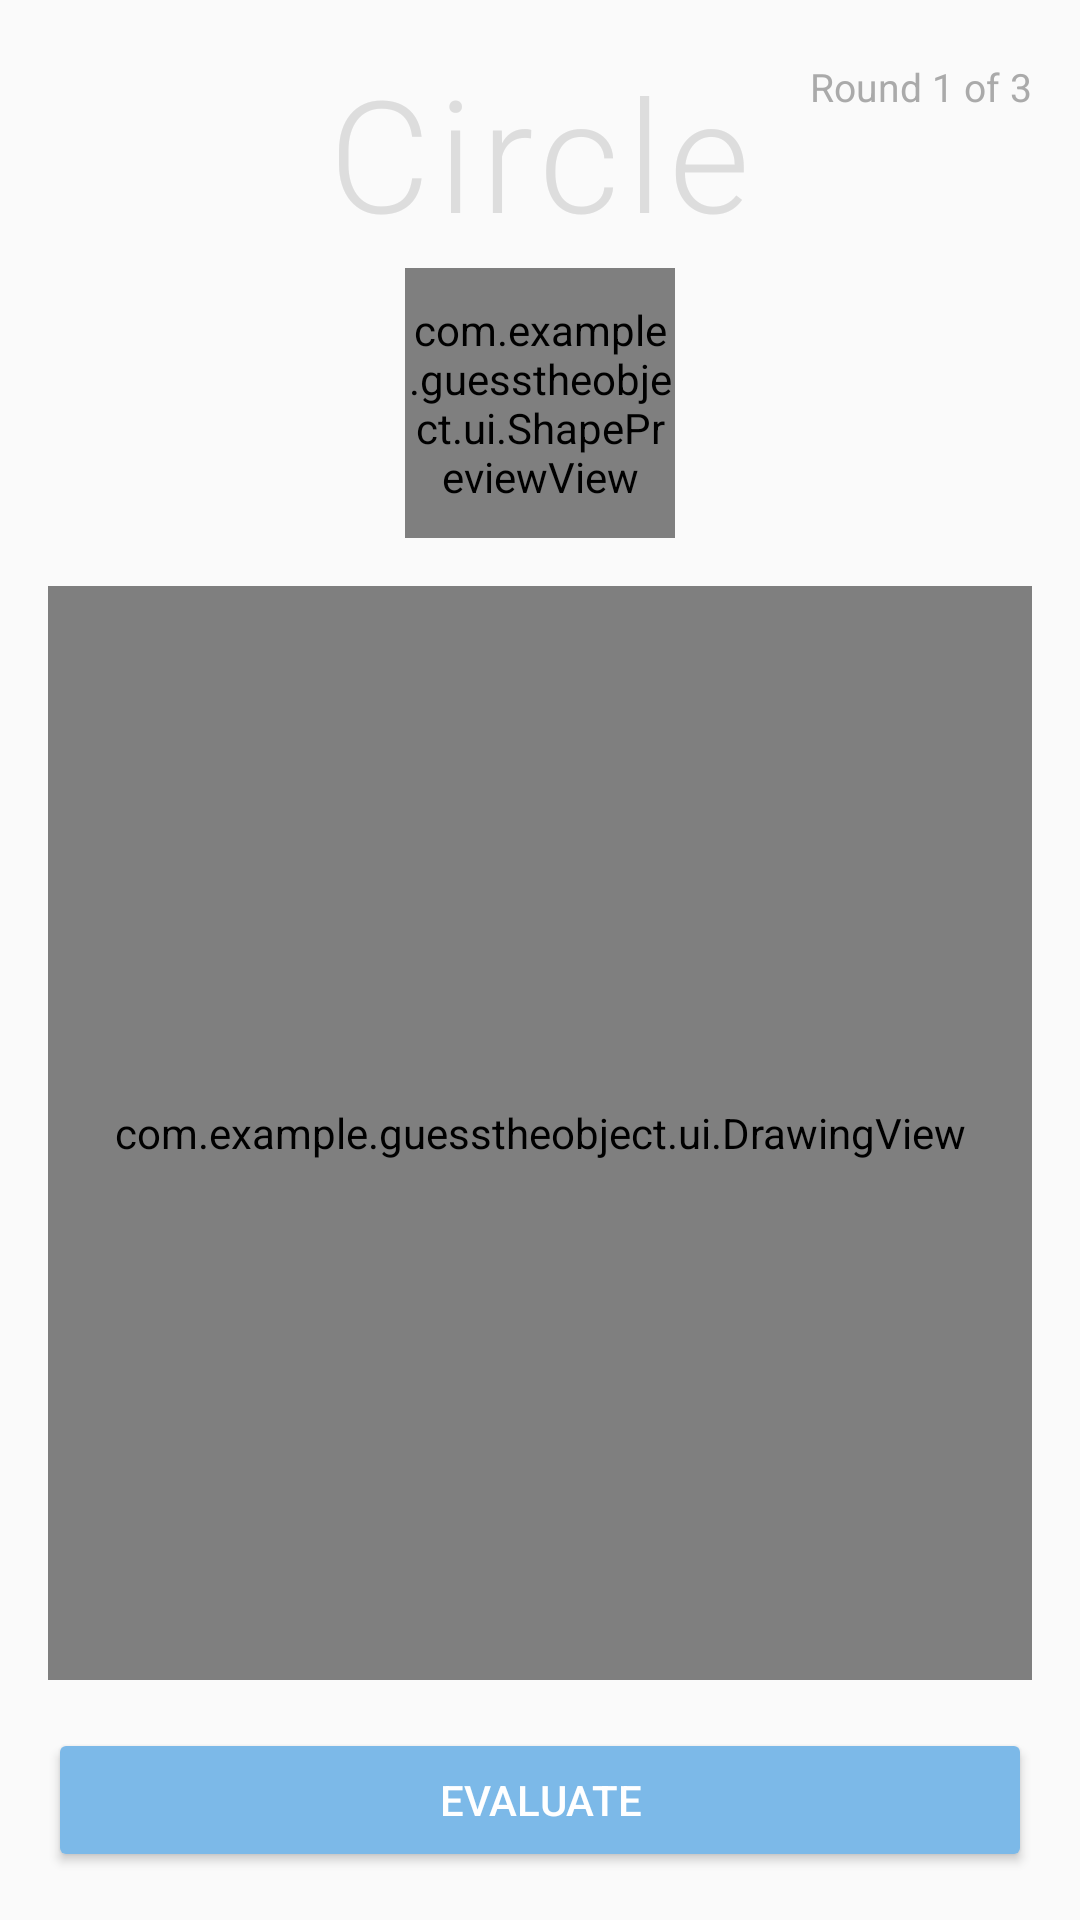

Reconstruct the res/layout file that produces this screen, plus the resources it refers to.
<!-- AndroidManifest.xml: application theme Theme.GuessTheObject -->
<!-- res/layout/fragment_shape.xml -->
<?xml version="1.0" encoding="utf-8"?>
<FrameLayout
    xmlns:android="http://schemas.android.com/apk/res/android"
    xmlns:app="http://schemas.android.com/apk/res-auto"
    android:layout_width="match_parent"
    android:layout_height="match_parent">

    
    <androidx.constraintlayout.widget.ConstraintLayout
        android:id="@+id/screenCanvas"
        android:layout_width="match_parent"
        android:layout_height="match_parent"
        android:background="#FAFAFA"
        android:visibility="visible">

        <TextView
            android:id="@+id/tvShapeName"
            android:layout_width="wrap_content"
            android:layout_height="wrap_content"
            android:text="Circle"
            android:textSize="52sp"
            android:textColor="#DDDDDD"
            android:fontFamily="sans-serif-light"
            android:letterSpacing="0.05"
            android:layout_marginTop="16dp"
            app:layout_constraintTop_toTopOf="parent"
            app:layout_constraintStart_toStartOf="parent"
            app:layout_constraintEnd_toEndOf="parent"/>

        <TextView
            android:id="@+id/tvShapeRoundInfo"
            android:layout_width="wrap_content"
            android:layout_height="wrap_content"
            android:text="Round 1 of 3"
            android:textSize="13sp"
            android:textColor="#AAAAAA"
            android:layout_marginTop="20dp"
            android:layout_marginEnd="16dp"
            app:layout_constraintTop_toTopOf="parent"
            app:layout_constraintEnd_toEndOf="parent"/>

        <com.example.guesstheobject.ui.ShapePreviewView
            android:id="@+id/shapePreview"
            android:layout_width="90dp"
            android:layout_height="90dp"
            android:layout_marginTop="4dp"
            app:layout_constraintTop_toBottomOf="@id/tvShapeName"
            app:layout_constraintStart_toStartOf="parent"
            app:layout_constraintEnd_toEndOf="parent"/>

        <com.example.guesstheobject.ui.DrawingView
            android:id="@+id/shapeDrawView"
            android:layout_width="0dp"
            android:layout_height="0dp"
            android:background="@drawable/canvas_border"
            android:layout_margin="16dp"
            app:layout_constraintTop_toBottomOf="@id/shapePreview"
            app:layout_constraintBottom_toTopOf="@id/btnEvaluate"
            app:layout_constraintStart_toStartOf="parent"
            app:layout_constraintEnd_toEndOf="parent"/>


        <Button
            android:id="@+id/btnEvaluate"
            android:layout_width="0dp"
            android:layout_height="48dp"
            android:text="Evaluate"
            android:backgroundTint="#7CB9E8"
            android:textColor="#FFFFFF"
            android:layout_margin="16dp"
            app:layout_constraintBottom_toBottomOf="parent"
            app:layout_constraintStart_toStartOf="parent"
            app:layout_constraintEnd_toEndOf="parent"/>

    </androidx.constraintlayout.widget.ConstraintLayout>

    
    <ScrollView
        android:id="@+id/screenResult"
        android:layout_width="match_parent"
        android:layout_height="match_parent"
        android:background="#FAFAFA"
        android:visibility="gone">

        <LinearLayout
            android:layout_width="match_parent"
            android:layout_height="wrap_content"
            android:orientation="vertical"
            android:gravity="center_horizontal"
            android:padding="24dp">

            <TextView
                android:layout_width="wrap_content"
                android:layout_height="wrap_content"
                android:text="🏆"
                android:textSize="72sp"
                android:layout_marginTop="24dp"/>

            <TextView
                android:id="@+id/tvResultTitle"
                android:layout_width="wrap_content"
                android:layout_height="wrap_content"
                android:text="You finished all shapes!"
                android:textSize="24sp"
                android:textColor="#333333"
                android:fontFamily="sans-serif-medium"
                android:gravity="center"
                android:layout_marginTop="16dp"/>

            <TextView
                android:id="@+id/tvOverallScore"
                android:layout_width="wrap_content"
                android:layout_height="wrap_content"
                android:text="Overall Score: 85%"
                android:textSize="36sp"
                android:textColor="#E8A87C"
                android:fontFamily="sans-serif-bold"
                android:layout_marginTop="16dp"/>

            <TextView
                android:id="@+id/tvScoreMessage"
                android:layout_width="wrap_content"
                android:layout_height="wrap_content"
                android:text="Great job! Keep it up!"
                android:textSize="16sp"
                android:textColor="#888888"
                android:gravity="center"
                android:layout_marginTop="8dp"/>

            <View
                android:layout_width="match_parent"
                android:layout_height="1dp"
                android:background="#EEEEEE"
                android:layout_marginTop="24dp"
                android:layout_marginBottom="16dp"/>

            <TextView
                android:layout_width="match_parent"
                android:layout_height="wrap_content"
                android:text="⭐ Shapes you are good at:"
                android:textSize="16sp"
                android:textColor="#333333"
                android:fontFamily="sans-serif-medium"/>

            <TextView
                android:id="@+id/tvGoodLetters"
                android:layout_width="match_parent"
                android:layout_height="wrap_content"
                android:text="Circle, Square"
                android:textSize="22sp"
                android:textColor="#4CAF50"
                android:fontFamily="sans-serif-medium"
                android:layout_marginTop="8dp"
                android:layout_marginBottom="20dp"/>

            <TextView
                android:layout_width="match_parent"
                android:layout_height="wrap_content"
                android:text="📝 Shapes to focus on:"
                android:textSize="16sp"
                android:textColor="#333333"
                android:fontFamily="sans-serif-medium"/>

            <TextView
                android:id="@+id/tvFocusLetters"
                android:layout_width="match_parent"
                android:layout_height="wrap_content"
                android:text="Star, Heart"
                android:textSize="22sp"
                android:textColor="#E8593C"
                android:fontFamily="sans-serif-medium"
                android:layout_marginTop="8dp"
                android:layout_marginBottom="24dp"/>

            <Button
                android:id="@+id/btnTryAgain"
                android:layout_width="260dp"
                android:layout_height="56dp"
                android:text="Try Again! 🔄"
                android:textSize="16sp"
                android:backgroundTint="#7CB9E8"
                android:textColor="#FFFFFF"
                android:layout_marginBottom="16dp"/>

            <Button
                android:id="@+id/btnBackToMenu"
                android:layout_width="260dp"
                android:layout_height="56dp"
                android:text="Back to Menu"
                android:textSize="16sp"
                android:backgroundTint="#CCCCCC"
                android:textColor="#FFFFFF"/>

        </LinearLayout>

    </ScrollView>

</FrameLayout>
<!-- resources referenced by this layout -->
<resources>
  <!-- drawable canvas_border (drawable) -->
  <shape xmlns:android="http://schemas.android.com/apk/res/android" android:shape="rectangle">
      <solid android:color="#FFFFFF"/>
      <stroke android:width="2dp" android:color="#CCCCCC"/>
      <corners android:radius="12dp"/>
  </shape>
  <style name="Theme.GuessTheObject" parent="Base.Theme.GuessTheObject" />
  <style name="Base.Theme.GuessTheObject" parent="Theme.Material3.DayNight.NoActionBar">
          
          
      </style>
</resources>
